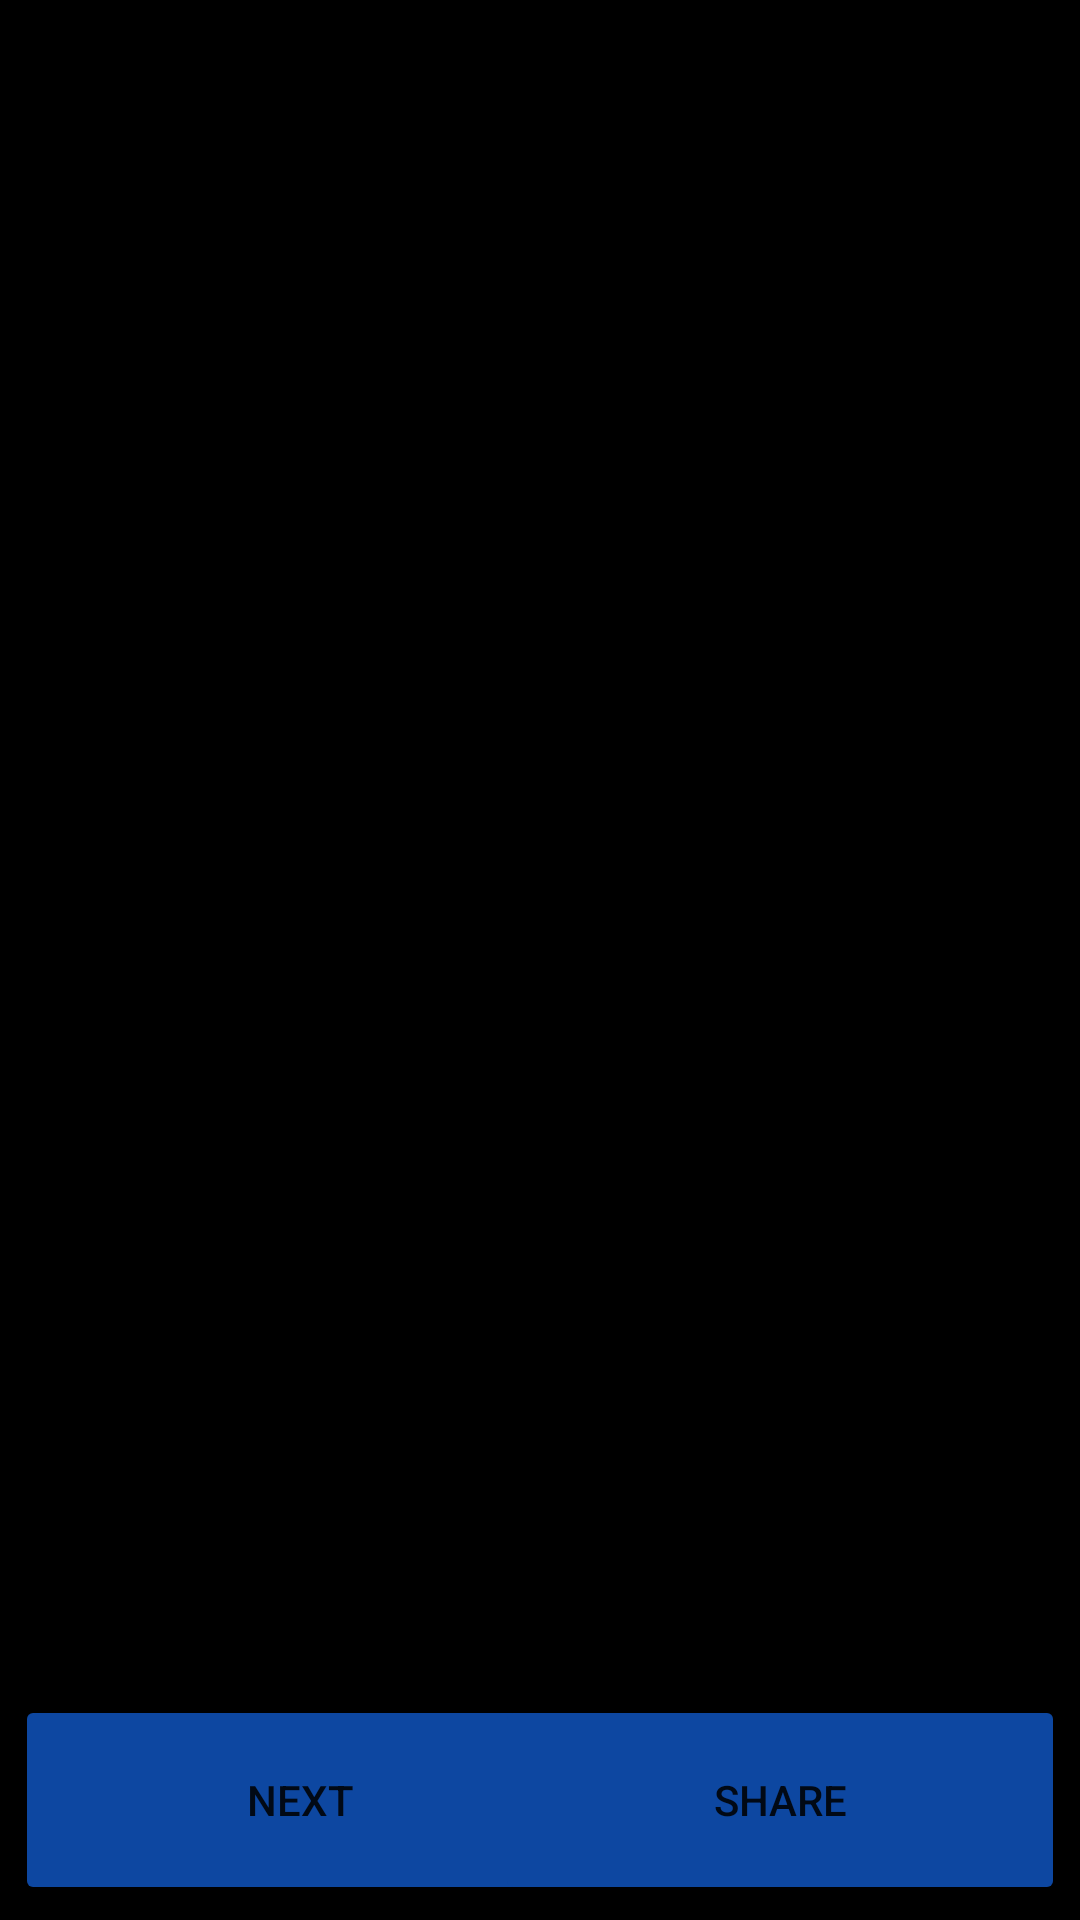

This screen was rendered from an Android layout file. Write that file and the resources it references.
<!-- AndroidManifest.xml: application theme Theme.MeamsShare -->
<!-- res/layout/activity_main.xml -->
<?xml version="1.0" encoding="utf-8"?>
<RelativeLayout xmlns:android="http://schemas.android.com/apk/res/android"
    xmlns:app="http://schemas.android.com/apk/res-auto"
    xmlns:tools="http://schemas.android.com/tools"
    android:layout_width="match_parent"
    android:layout_height="match_parent"
    tools:context=".MainActivity"
    android:background="#000000">

    <ImageView
        android:id="@+id/memeimageview"
        android:layout_width="wrap_content"
        android:layout_height="wrap_content"
        android:layout_alignParentTop="true"
        android:layout_above="@id/btnnext"
        android:scaleType="centerCrop"
        android:layout_marginBottom="10dp"
        android:src="@drawable/ic_baseline_photo_24" />
    <ProgressBar
        android:id="@+id/progressBar"
        android:layout_width="wrap_content"
        android:layout_height="wrap_content"
        android:layout_centerInParent="true"/>

    <Button
        android:id="@+id/btnnext"
        android:layout_width="190dp"
        android:layout_height="70dp"
        android:layout_marginBottom="24dp"
        android:text="Next"
        android:layout_margin="5dp"
        android:layout_marginEnd="5dp"
        android:layout_alignParentStart="true"
        android:backgroundTint="#0D47A1"
        android:layout_marginStart="20dp"
        android:layout_alignParentBottom="true"/>

    <Button
        android:id="@+id/btnShare"
        android:layout_width="190dp"
        android:layout_height="70dp"
        android:layout_marginStart="5dp"
        android:layout_marginEnd="20dp"
        android:layout_margin="5dp"
        android:layout_marginBottom="24dp"
        android:text="Share"
        android:layout_alignParentEnd="true"
        android:backgroundTint="#0D47A1"
        android:layout_alignParentBottom="true"/>

</RelativeLayout>
<!-- resources referenced by this layout -->
<resources>
  <style name="Theme.MeamsShare" parent="Theme.MaterialComponents.DayNight.DarkActionBar">
          
          <item name="colorPrimary">@color/purple_500</item>
          <item name="colorPrimaryVariant">@color/purple_700</item>
          <item name="colorOnPrimary">@color/white</item>
          
          <item name="colorSecondary">@color/teal_200</item>
          <item name="colorSecondaryVariant">@color/teal_700</item>
          <item name="colorOnSecondary">@color/black</item>
          
          <item name="android:statusBarColor" tools:targetApi="l">?attr/colorPrimaryVariant</item>
          
      </style>
  <color name="purple_500">#0D47A1</color>
  <color name="purple_700">#0D47A1</color>
  <color name="white">#FFFFFFFF</color>
  <color name="teal_200">#FF03DAC5</color>
  <color name="teal_700">#FF018786</color>
  <color name="black">#FF000000</color>
</resources>
